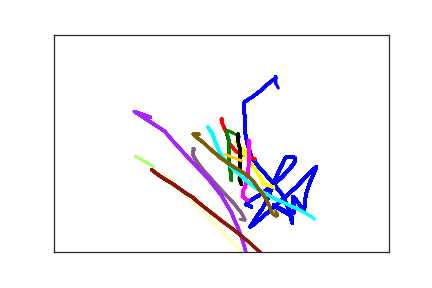

Source data for this figure (header and first rows):
2.950000000000000000e+02, 3.960000000000000000e+02, 0.000000000000000000e+00, 1.000000000000000000e+00
2.870000000000000000e+02, 3.910000000000000000e+02, 1.900000000000000000e+01, 1.000000000000000000e+00
2.870000000000000000e+02, 3.900000000000000000e+02, 5.100000000000000000e+01, 1.000000000000000000e+00
2.880000000000000000e+02, 3.870000000000000000e+02, 6.800000000000000000e+01, 1.000000000000000000e+00
2.910000000000000000e+02, 3.840000000000000000e+02, 8.600000000000000000e+01, 1.000000000000000000e+00
2.970000000000000000e+02, 3.780000000000000000e+02, 1.080000000000000000e+02, 1.000000000000000000e+00
3.070000000000000000e+02, 3.690000000000000000e+02, 1.230000000000000000e+02, 1.000000000000000000e+00
3.160000000000000000e+02, 3.590000000000000000e+02, 1.370000000000000000e+02, 1.000000000000000000e+00
3.250000000000000000e+02, 3.480000000000000000e+02, 1.550000000000000000e+02, 1.000000000000000000e+00
3.340000000000000000e+02, 3.370000000000000000e+02, 1.700000000000000000e+02, 1.000000000000000000e+00
3.410000000000000000e+02, 3.270000000000000000e+02, 1.860000000000000000e+02, 1.000000000000000000e+00
3.470000000000000000e+02, 3.170000000000000000e+02, 2.030000000000000000e+02, 1.000000000000000000e+00
3.520000000000000000e+02, 3.080000000000000000e+02, 2.220000000000000000e+02, 1.000000000000000000e+00
3.560000000000000000e+02, 3.010000000000000000e+02, 2.400000000000000000e+02, 1.000000000000000000e+00
3.590000000000000000e+02, 2.940000000000000000e+02, 2.540000000000000000e+02, 1.000000000000000000e+00
3.600000000000000000e+02, 2.890000000000000000e+02, 2.720000000000000000e+02, 1.000000000000000000e+00
3.600000000000000000e+02, 2.860000000000000000e+02, 2.920000000000000000e+02, 1.000000000000000000e+00
3.600000000000000000e+02, 2.840000000000000000e+02, 3.030000000000000000e+02, 1.000000000000000000e+00
3.580000000000000000e+02, 2.820000000000000000e+02, 3.220000000000000000e+02, 1.000000000000000000e+00
3.550000000000000000e+02, 2.820000000000000000e+02, 3.420000000000000000e+02, 1.000000000000000000e+00
3.530000000000000000e+02, 2.810000000000000000e+02, 3.580000000000000000e+02, 1.000000000000000000e+00
3.500000000000000000e+02, 2.810000000000000000e+02, 3.730000000000000000e+02, 1.000000000000000000e+00
3.480000000000000000e+02, 2.810000000000000000e+02, 3.930000000000000000e+02, 1.000000000000000000e+00
3.460000000000000000e+02, 2.830000000000000000e+02, 4.070000000000000000e+02, 1.000000000000000000e+00
3.440000000000000000e+02, 2.880000000000000000e+02, 4.190000000000000000e+02, 1.000000000000000000e+00
3.410000000000000000e+02, 2.980000000000000000e+02, 4.370000000000000000e+02, 1.000000000000000000e+00
3.370000000000000000e+02, 3.100000000000000000e+02, 4.570000000000000000e+02, 1.000000000000000000e+00
3.330000000000000000e+02, 3.240000000000000000e+02, 4.690000000000000000e+02, 1.000000000000000000e+00
3.290000000000000000e+02, 3.380000000000000000e+02, 4.860000000000000000e+02, 1.000000000000000000e+00
3.190000000000000000e+02, 3.780000000000000000e+02, 5.260000000000000000e+02, 1.000000000000000000e+00
3.110000000000000000e+02, 4.010000000000000000e+02, 5.450000000000000000e+02, 1.000000000000000000e+00
3.020000000000000000e+02, 4.200000000000000000e+02, 5.610000000000000000e+02, 1.000000000000000000e+00
2.970000000000000000e+02, 4.330000000000000000e+02, 5.770000000000000000e+02, 1.000000000000000000e+00
2.940000000000000000e+02, 4.400000000000000000e+02, 5.940000000000000000e+02, 1.000000000000000000e+00
2.930000000000000000e+02, 4.420000000000000000e+02, 6.120000000000000000e+02, 1.000000000000000000e+00
2.980000000000000000e+02, 4.370000000000000000e+02, 6.340000000000000000e+02, 1.000000000000000000e+00
3.050000000000000000e+02, 4.280000000000000000e+02, 6.540000000000000000e+02, 1.000000000000000000e+00
3.140000000000000000e+02, 4.160000000000000000e+02, 6.750000000000000000e+02, 1.000000000000000000e+00
3.260000000000000000e+02, 4.000000000000000000e+02, 6.890000000000000000e+02, 1.000000000000000000e+00
3.380000000000000000e+02, 3.840000000000000000e+02, 7.020000000000000000e+02, 1.000000000000000000e+00
3.500000000000000000e+02, 3.670000000000000000e+02, 7.230000000000000000e+02, 1.000000000000000000e+00
3.620000000000000000e+02, 3.500000000000000000e+02, 7.390000000000000000e+02, 1.000000000000000000e+00
3.720000000000000000e+02, 3.340000000000000000e+02, 7.550000000000000000e+02, 1.000000000000000000e+00
3.800000000000000000e+02, 3.210000000000000000e+02, 7.720000000000000000e+02, 1.000000000000000000e+00
3.870000000000000000e+02, 3.110000000000000000e+02, 7.920000000000000000e+02, 1.000000000000000000e+00
3.910000000000000000e+02, 3.050000000000000000e+02, 8.100000000000000000e+02, 1.000000000000000000e+00
3.920000000000000000e+02, 3.040000000000000000e+02, 8.350000000000000000e+02, 1.000000000000000000e+00
3.920000000000000000e+02, 3.060000000000000000e+02, 8.560000000000000000e+02, 1.000000000000000000e+00
3.900000000000000000e+02, 3.120000000000000000e+02, 8.680000000000000000e+02, 1.000000000000000000e+00
3.870000000000000000e+02, 3.230000000000000000e+02, 8.860000000000000000e+02, 1.000000000000000000e+00
3.830000000000000000e+02, 3.370000000000000000e+02, 9.140000000000000000e+02, 1.000000000000000000e+00
3.790000000000000000e+02, 3.540000000000000000e+02, 9.260000000000000000e+02, 1.000000000000000000e+00
3.760000000000000000e+02, 3.690000000000000000e+02, 9.510000000000000000e+02, 1.000000000000000000e+00
3.750000000000000000e+02, 3.840000000000000000e+02, 9.540000000000000000e+02, 1.000000000000000000e+00
3.740000000000000000e+02, 4.010000000000000000e+02, 9.950000000000000000e+02, 1.000000000000000000e+00
3.740000000000000000e+02, 4.050000000000000000e+02, 1.021000000000000000e+03, 1.000000000000000000e+00
3.740000000000000000e+02, 4.070000000000000000e+02, 1.022000000000000000e+03, 1.000000000000000000e+00
3.720000000000000000e+02, 4.030000000000000000e+02, 1.091000000000000000e+03, 1.000000000000000000e+00
3.620000000000000000e+02, 3.810000000000000000e+02, 1.161000000000000000e+03, 1.000000000000000000e+00
3.600000000000000000e+02, 3.770000000000000000e+02, 1.173000000000000000e+03, 1.000000000000000000e+00
3.580000000000000000e+02, 3.740000000000000000e+02, 1.185000000000000000e+03, 1.000000000000000000e+00
... 399 more rows
